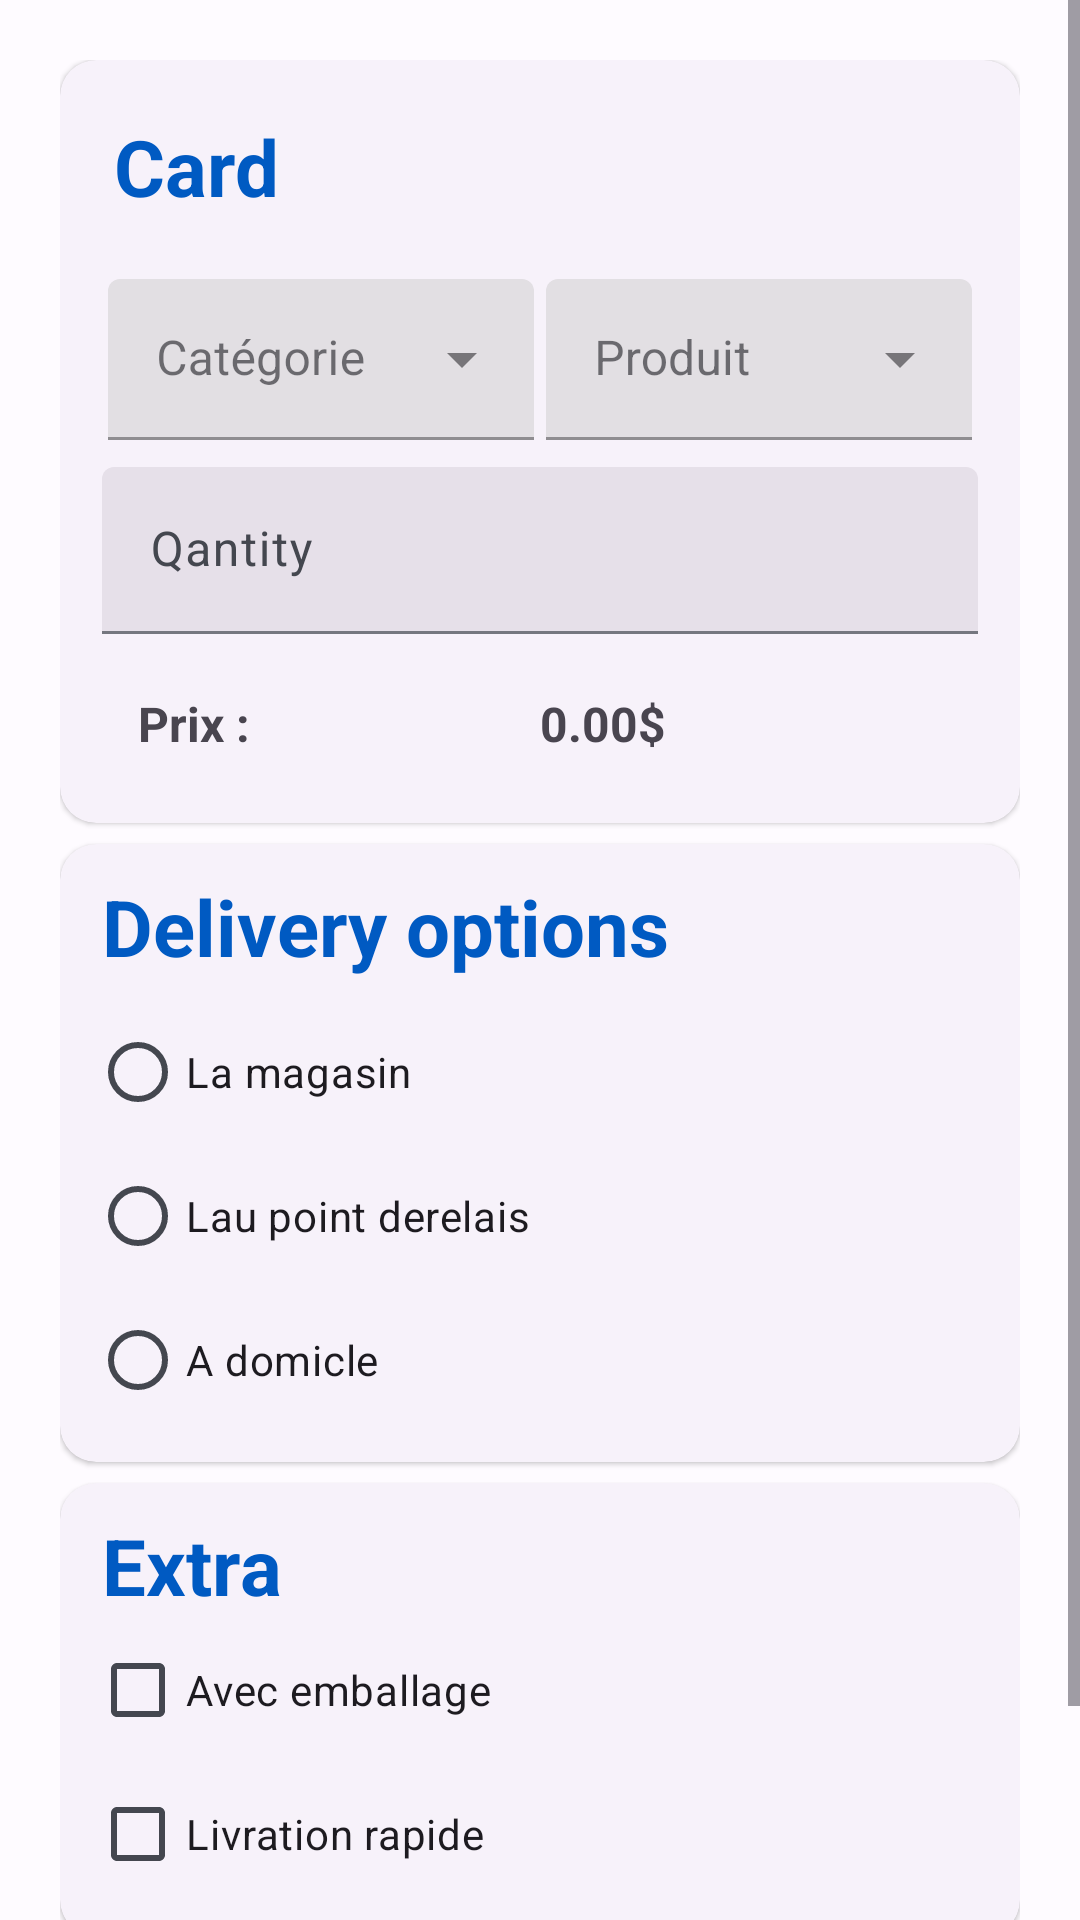

Here is an Android app screen rendered from its layout file. Give the layout XML and the strings, colors and styles it references.
<!-- AndroidManifest.xml: application theme Theme.PTotal -->
<!-- res/layout/fragment_first.xml -->
<?xml version="1.0" encoding="utf-8"?>
<ScrollView xmlns:android="http://schemas.android.com/apk/res/android"
    xmlns:app="http://schemas.android.com/apk/res-auto"
    xmlns:tools="http://schemas.android.com/tools"
    android:layout_width="match_parent"
    android:layout_height="match_parent"
    android:fillViewport="true">

    <LinearLayout
        android:layout_width="match_parent"
        android:layout_height="wrap_content"
        android:padding="20dp"
        android:orientation="vertical"
        tools:context=".MainActivity">

        <com.google.android.material.card.MaterialCardView
            android:layout_width="match_parent"
            android:layout_height="wrap_content"
            style="@style/Widget.Material3.CardView.Elevated">

            <LinearLayout
                android:layout_width="match_parent"
                android:layout_height="match_parent"
                android:layout_marginStart="8dp"
                android:layout_marginTop="8dp"
                android:padding="6dp"
                android:layout_marginEnd="8dp"
                android:orientation="vertical">

                <TextView
                    android:id="@+id/textView"
                    android:layout_width="match_parent"
                    android:layout_height="50dp"
                    android:layout_gravity="center"
                    android:textColor="?attr/colorPrimary"
                    android:text="Card"
                    android:padding="4dp"
                    android:textSize="26sp"

                    android:textStyle="bold" />

                <LinearLayout
                    android:layout_width="match_parent"
                    android:layout_height="wrap_content"
                    android:layout_marginTop="7dp"
                    android:weightSum="2"
                    android:orientation="horizontal">

                    <com.google.android.material.textfield.TextInputLayout
                        style="@style/Widget.MaterialComponents.TextInputLayout.FilledBox.Dense.ExposedDropdownMenu"
                        android:layout_width="match_parent"
                        android:layout_height="wrap_content"
                        android:layout_weight="1"
                        android:padding="2dp"
                        android:hint="Catégorie">

                        <AutoCompleteTextView
                            android:id="@+id/spinnerC"
                            android:layout_width="match_parent"
                            android:layout_height="wrap_content"
                            android:inputType="none"
                            android:entries="@array/catégorie"/>
                    </com.google.android.material.textfield.TextInputLayout>

                    <com.google.android.material.textfield.TextInputLayout
                        style="@style/Widget.MaterialComponents.TextInputLayout.FilledBox.Dense.ExposedDropdownMenu"
                        android:layout_width="match_parent"
                        android:layout_weight="1"
                        android:padding="2dp"
                        android:layout_height="wrap_content"
                        android:hint="Produit">

                        <AutoCompleteTextView
                            android:id="@+id/spinnerP"
                            android:layout_width="match_parent"
                            android:layout_height="wrap_content"
                            android:inputType="none"
                            android:entries="@array/produit"/>
                    </com.google.android.material.textfield.TextInputLayout>
                </LinearLayout>

                <LinearLayout
                    android:layout_width="match_parent"
                    android:layout_height="wrap_content"
                    android:layout_marginTop="7dp"
                    android:orientation="horizontal">

                    <com.google.android.material.textfield.TextInputLayout
                        android:layout_width="match_parent"
                        android:layout_height="wrap_content"
                        style="@style/Widget.Material3.TextInputLayout.FilledBox"
                        >
                        <com.google.android.material.textfield.TextInputEditText
                            android:id="@+id/et_quantite"
                            android:layout_width="match_parent"
                            android:layout_height="wrap_content"
                            android:autofillHints="name"
                            android:ems="10"
                            android:hint="Qantity"
                            android:inputType="number"
                            tools:ignore="LabelFor"/>
                    </com.google.android.material.textfield.TextInputLayout>
                </LinearLayout>
                <LinearLayout
                    android:layout_width="match_parent"
                    android:layout_height="wrap_content"
                    android:layout_marginTop="7dp"
                    android:orientation="horizontal">

                    <TextView
                        android:id="@+id/textView6"
                        android:layout_width="0dp"
                        android:layout_height="50dp"
                        android:layout_weight="1"
                        android:textSize="16sp"
                        android:textStyle="bold"
                        android:padding="12dp"
                        android:text="Prix :" />

                    <TextView
                        android:id="@+id/tv_prix"
                        android:layout_width="0dp"
                        android:layout_height="50dp"
                        android:textSize="16sp"
                        android:textStyle="bold"
                        android:layout_weight="1"
                        android:text="0.00$" />
                </LinearLayout>
            </LinearLayout>
        </com.google.android.material.card.MaterialCardView>

        <com.google.android.material.card.MaterialCardView
            android:layout_width="match_parent"
            android:layout_marginTop="7dp"
            android:layout_height="wrap_content"
            style="@style/Widget.Material3.CardView.Elevated"
            >
            <LinearLayout
                android:layout_width="match_parent"
                android:layout_height="wrap_content"
                android:padding="10dp"
                android:orientation="vertical">
                <TextView
                    android:layout_width="match_parent"
                    android:layout_height="wrap_content"
                    android:text="Delivery options"
                    android:paddingStart="4dp"
                    android:textSize="26sp"
                    android:textStyle="bold"
                    android:textColor="?attr/colorPrimary"/>

                <LinearLayout
                    android:layout_width="match_parent"
                    android:layout_height="match_parent"
                    android:orientation="horizontal">

                    <RadioGroup
                        android:id="@+id/radioGrp"
                        android:layout_width="wrap_content"
                        android:layout_height="match_parent"
                        android:layout_marginTop="7dp"
                        android:orientation="vertical"
                        tools:ignore="UselessParent">

                        <RadioButton
                            android:id="@+id/l_magasin"
                            android:layout_width="wrap_content"
                            android:layout_height="wrap_content"
                            android:layout_weight="1"
                            android:text="La magasin" />

                        <RadioButton
                            android:id="@+id/l_piont_relais"
                            android:layout_width="wrap_content"
                            android:layout_height="wrap_content"
                            android:layout_weight="1"
                            android:text="Lau point derelais" />

                        <RadioButton
                            android:id="@+id/l_domicile"
                            android:layout_width="wrap_content"
                            android:layout_height="wrap_content"
                            android:layout_weight="1"
                            android:text="A domicle" />

                    </RadioGroup>

                </LinearLayout>

            </LinearLayout>
        </com.google.android.material.card.MaterialCardView>


        <com.google.android.material.card.MaterialCardView
            android:layout_width="match_parent"
            android:layout_height="wrap_content"
            android:layout_marginTop="7dp"
            style="@style/Widget.Material3.CardView.Elevated"
            >
            <LinearLayout
                android:layout_width="match_parent"
                android:padding="10dp"
                android:layout_height="wrap_content"
                android:orientation="vertical">
                <TextView
                    android:layout_width="match_parent"
                    android:layout_height="wrap_content"
                    android:text="Extra"
                    android:textSize="26sp"
                    android:paddingStart="4dp"
                    android:textStyle="bold"
                    android:textColor="?attr/colorPrimary"
                    />

                <CheckBox
                    android:id="@+id/emballage"
                    android:layout_width="wrap_content"
                    android:layout_height="wrap_content"
                    android:layout_weight="1"
                    android:text="Avec emballage" />

                <CheckBox
                    android:id="@+id/l_rapide"
                    android:layout_width="wrap_content"
                    android:layout_height="wrap_content"
                    android:layout_weight="1"
                    android:text="Livration rapide" />
            </LinearLayout>
        </com.google.android.material.card.MaterialCardView>
        <LinearLayout
            android:layout_width="match_parent"
            android:layout_height="wrap_content"
            android:layout_marginTop="7dp"
            android:weightSum="2"
            android:orientation="horizontal">

            <Button
                android:id="@+id/button"
                android:layout_width="match_parent"
                android:layout_height="wrap_content"
                android:padding="2dp"
                android:layout_weight="1"
                android:layout_marginEnd="4dp"
                android:text="Calculer" />

            <Button
                android:id="@+id/button2"
                android:layout_width="match_parent"
                android:layout_height="wrap_content"
                android:padding="2dp"
                android:layout_marginStart="4dp"
                android:layout_weight="1"
                android:text="Reset" />
        </LinearLayout>

    </LinearLayout>
</ScrollView>
<!-- resources referenced by this layout -->
<resources>
  <string-array name="produit">
          <item>Ordinateur</item>
          <item>Imprimante 3D</item>
          <item>Vidéoprojecteur</item>
          <item>Photococpieure</item>
      </string-array>
  <color name="md_theme_light_primary">#005AC2</color>
  <color name="md_theme_light_onPrimary">#FFFFFF</color>
  <color name="md_theme_light_primaryContainer">#D8E2FF</color>
  <color name="md_theme_light_onPrimaryContainer">#001A41</color>
  <color name="md_theme_light_secondary">#575E71</color>
  <color name="md_theme_light_onSecondary">#FFFFFF</color>
  <color name="md_theme_light_secondaryContainer">#DBE2F9</color>
  <color name="md_theme_light_onSecondaryContainer">#141B2C</color>
  <color name="md_theme_light_tertiary">#005AC2</color>
  <color name="md_theme_light_onTertiary">#FFFFFF</color>
  <color name="md_theme_light_tertiaryContainer">#D8E2FF</color>
  <color name="md_theme_light_onTertiaryContainer">#001A41</color>
  <color name="md_theme_light_error">#BA1A1A</color>
  <color name="md_theme_light_errorContainer">#FFDAD6</color>
  <color name="md_theme_light_onError">#FFFFFF</color>
  <color name="md_theme_light_onErrorContainer">#410002</color>
  <color name="md_theme_light_background">#FEFBFF</color>
  <color name="md_theme_light_onBackground">#1B1B1F</color>
  <color name="md_theme_light_surface">#FEFBFF</color>
  <color name="md_theme_light_onSurface">#1B1B1F</color>
  <color name="md_theme_light_surfaceVariant">#E1E2EC</color>
  <color name="md_theme_light_onSurfaceVariant">#44474F</color>
  <color name="md_theme_light_outline">#75777F</color>
  <color name="md_theme_light_inverseOnSurface">#F2F0F4</color>
  <color name="md_theme_light_inverseSurface">#303033</color>
  <color name="md_theme_light_inversePrimary">#ADC6FF</color>
</resources>
